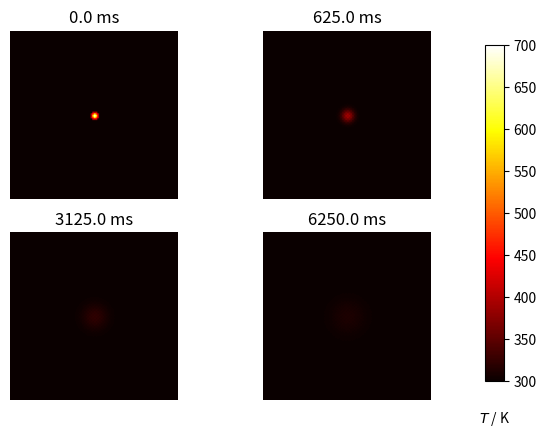

This chart was generated by the following Python code:
# Diffusion Flow
'''
import numpy as np
import matplotlib.pyplot as plt

def diffuse(u0, D=.01):
	# u0 is our array to be diffused by D
	# D is the scale at which we diffuse
	nx, ny = u0.shape
	u = np.empty(u0.shape)
	for i in range(1, nx-1):
		for j in range(1, ny-1):
			uxx = u0[i+1,j] - 2*u0[i,j] + u0[i-1,j]
			uyy = u0[i,j+1] - 2*u0[i,j] + u0[i,j-1]
			u[i,j] = u0[i,j] + D * (uxx + uyy)
	return u

n = 1000
ns = 1

World = np.zeros((n, n))
#i, j = np.random.randint(n, size=(2, ns))
World[n//2, n//2] = 1000


plt.contour(World)
plt.pause(.5)
for _ in range(100):
	World = diffuse(World)
	plt.imshow(World)
	plt.pause(.2)
'''

import numpy as np
import matplotlib.pyplot as plt

# plate size, mm
w = h = 100
# intervals in x-, y- directions, mm
dx = dy = 1
# Thermal diffusivity of steel, mm2.s-1
D = 4.
# Temperatures
Tcool, Thot = 300, 700


nx, ny = int(w/dx), int(h/dy)
dx2, dy2 = dx**2, dy**2
dt = dx2 * dy2 / (2 * D * (dx2 + dy2))  # stable time step

u0 = Tcool * np.ones((nx, ny))
u = np.empty(u0.shape)

# Initial conditions - ring of inner radius r, width dr centred at (cx,cy) (mm)
r2, cx, cy = 2**2, w//2, h//2
for i in range(nx):
	for j in range(ny):
		p2 = (i*dx-cx)**2 + (j*dy-cy)**2
		if p2 < r2:
			u0[i,j] = Thot

def do_timestep(u0, u):
	# Propagate with forward-difference in time, central-difference in space
	u[1:-1, 1:-1] = u0[1:-1, 1:-1] + D * dt * (
		  (u0[2:, 1:-1] - 2*u0[1:-1, 1:-1] + u0[:-2, 1:-1])/dx2
		  + (u0[1:-1, 2:] - 2*u0[1:-1, 1:-1] + u0[1:-1, :-2])/dy2 )

	u0 = u.copy()
	return u0, u

# Number of timesteps
nsteps = 101
# Output 4 figures at these timesteps
mfig = [0, 10, 50, 100]
fignum = 0
fig = plt.figure()
for m in range(nsteps):
	u0, u = do_timestep(u0, u)
	if m in mfig:
		fignum += 1
		print(m, fignum)
		ax = fig.add_subplot(220 + fignum)
		im = ax.imshow(u.copy(), cmap=plt.get_cmap('hot'), vmin=Tcool,vmax=Thot)
		ax.set_axis_off()
		ax.set_title('{:.1f} ms'.format(m*dt*1000))
fig.subplots_adjust(right=0.85)
cbar_ax = fig.add_axes([0.9, 0.15, 0.03, 0.7])
cbar_ax.set_xlabel('$T$ / K', labelpad=20)
fig.colorbar(im, cax=cbar_ax)
plt.show()
